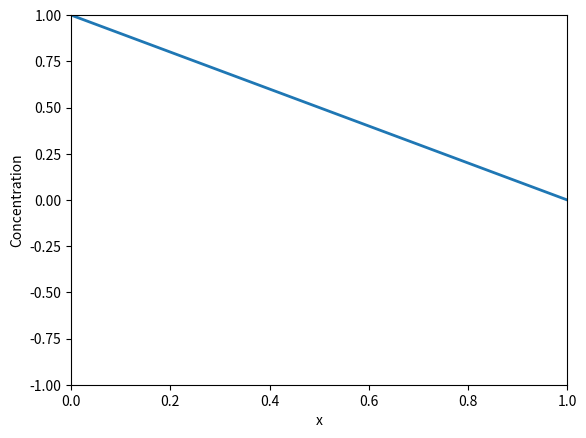

Here is the Python script that generated this plot:
import numpy as np
import matplotlib.pyplot as plt
import matplotlib.animation as animation



N = 1000
x = np.linspace(0, 1, N)

u_s = 1-x

  
def u_ana(x,t):
  M = 1000
  u = np.zeros(N)
  for k in range(1,M):
    u += -2/(k*np.pi)*np.sin(k*x*np.pi)*np.exp(-(np.pi*k)*t)
  return u


fig, ax = plt.subplots()

line, = ax.plot(x, u_s, linewidth=2)
plt.xlabel('x')
plt.ylabel('Concentration')

plt.ylim(-1, 1)
plt.xlim(0, 1)

def animate(t):
  line.set_ydata(u_ana(x,t)+u_s)
  return line,


ani = animation.FuncAnimation(fig, animate, np.linspace(0, 2, 300), interval=100)

plt.show()